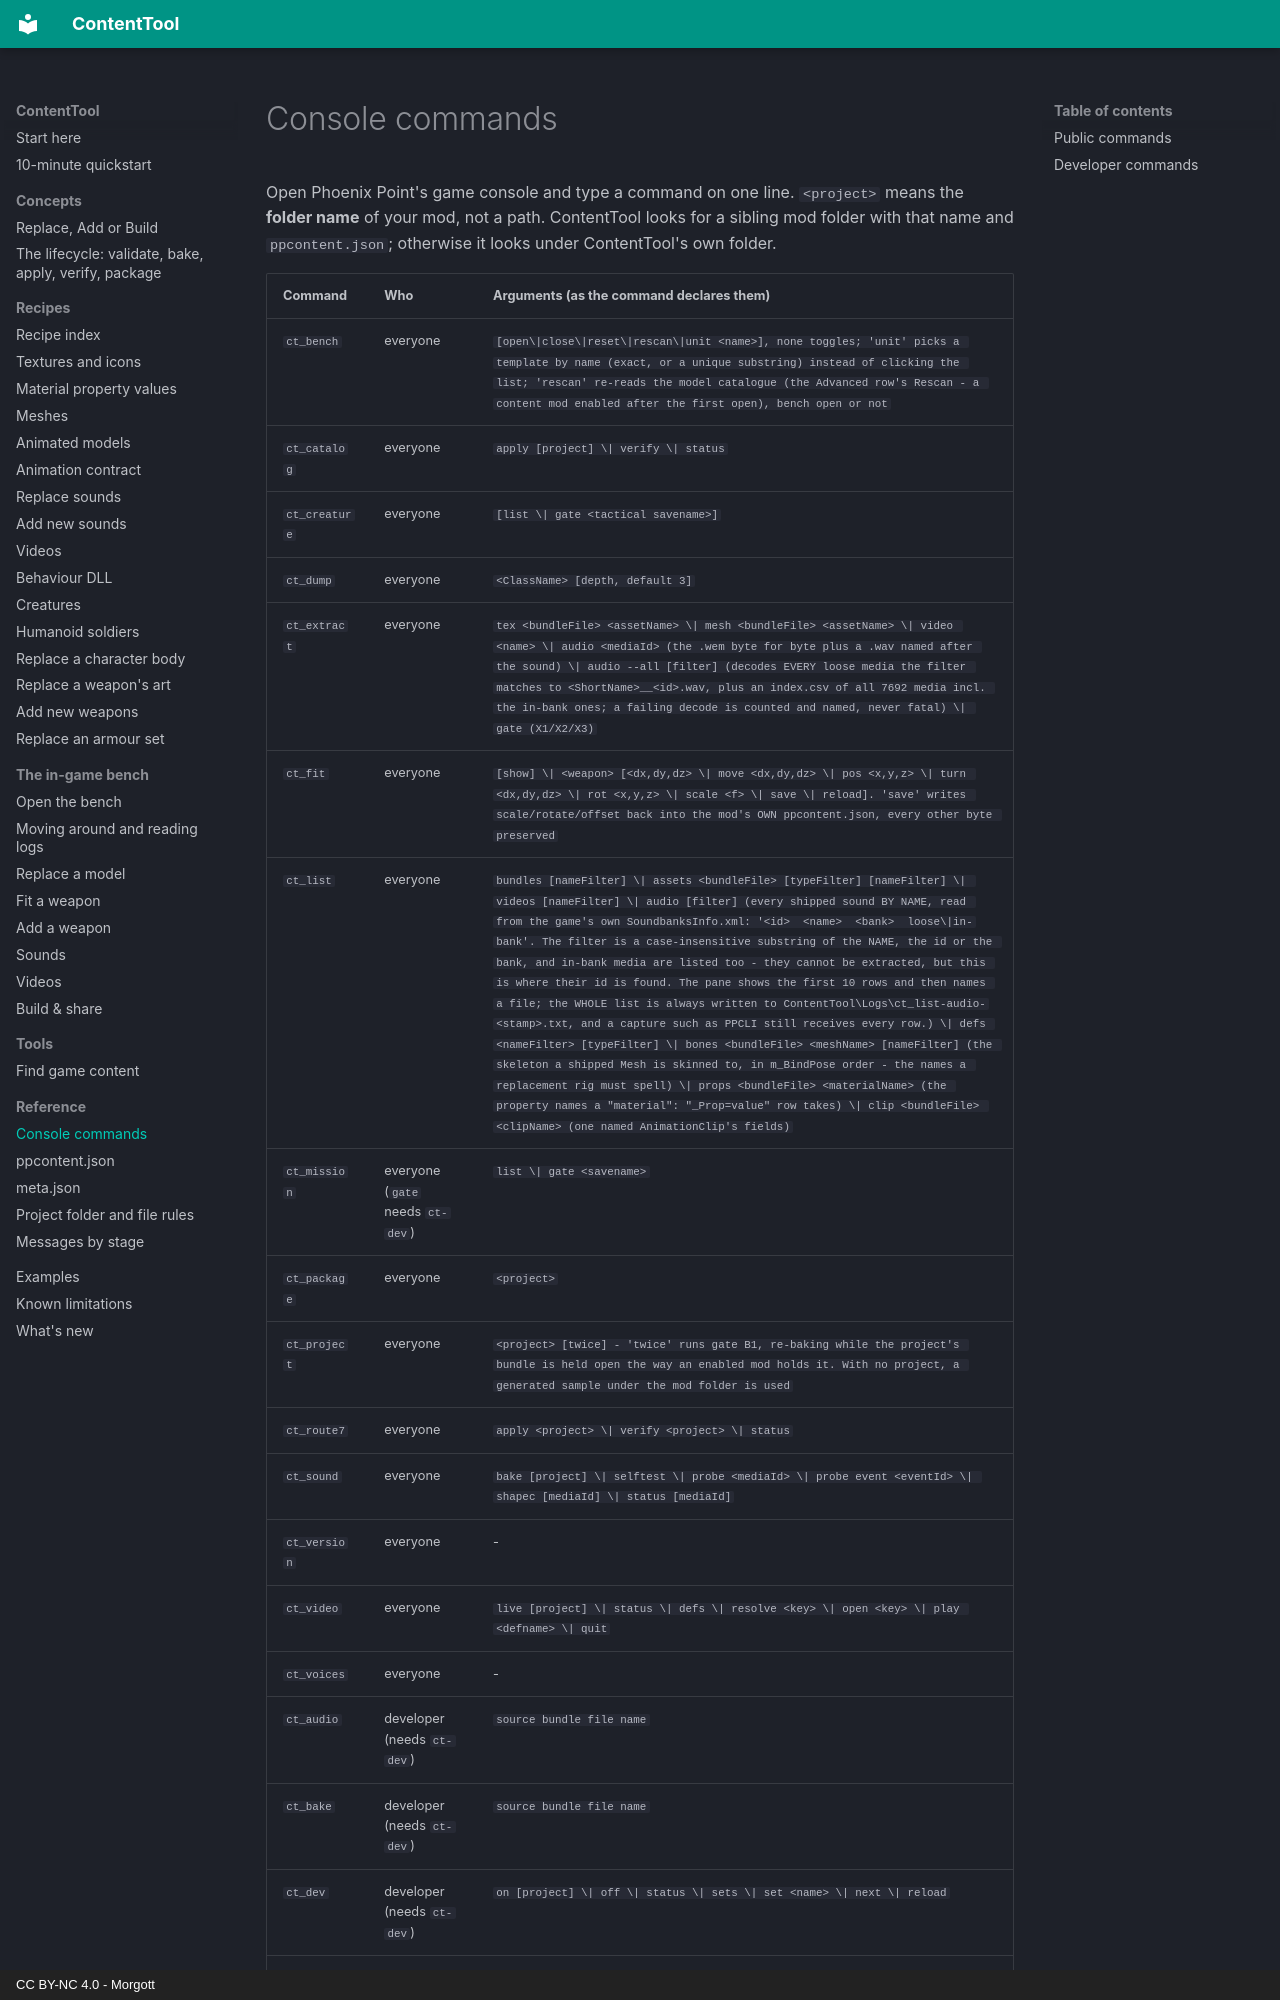

repository: UberMorgott/PhoenixPoint-Mod-ContentTool · page: reference/console-commands/index.html · generator: mkdocs · copyright: CC BY-NC 4.0 - Morgott

# Console commands

Open Phoenix Point's game console and type a command on one line. `<project>` means the **folder name** of your mod, not a path. ContentTool looks for a sibling mod folder with that name and `ppcontent.json`; otherwise it looks under ContentTool's own folder.

<!-- BEGIN GENERATED: command list -->
<!-- written by tools\docs-check.ps1 -Write from src\ContentToolMain.cs; do not edit by hand -->
